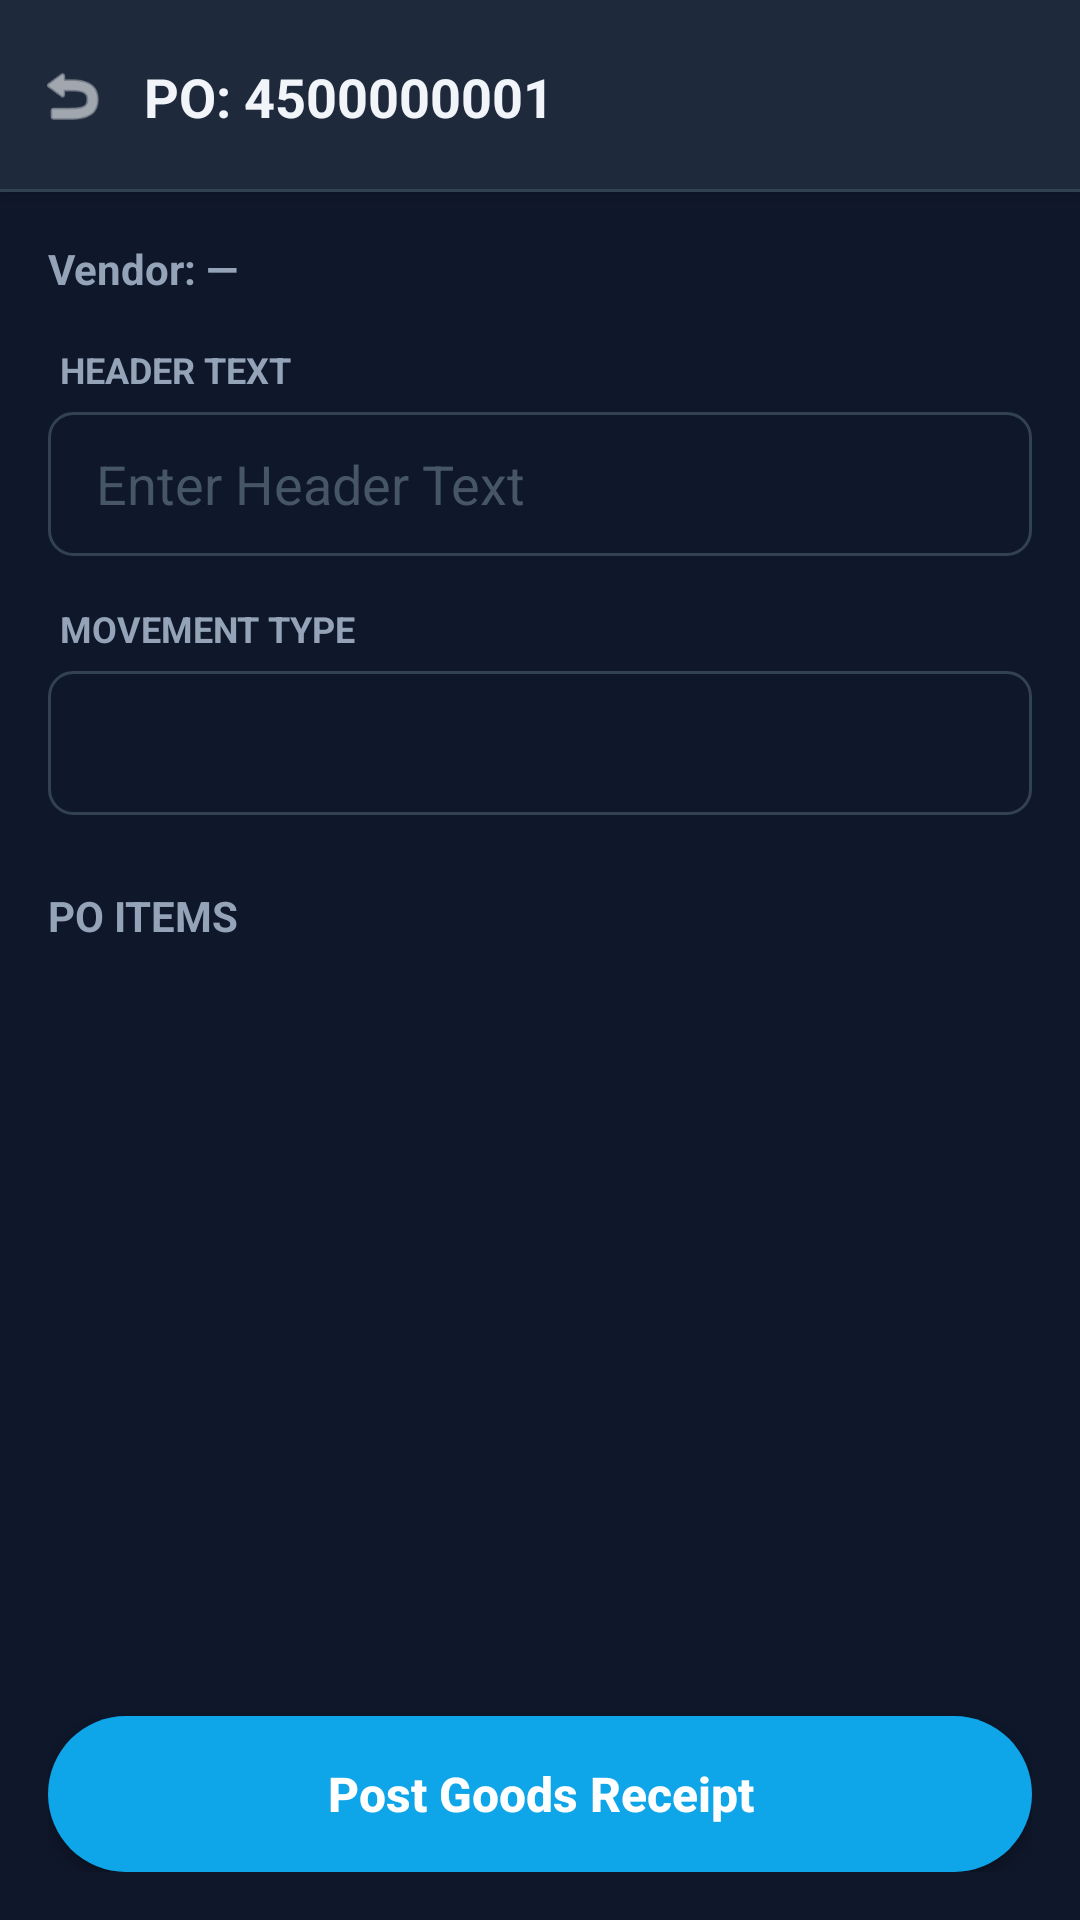

The Android layout XML behind this screen, and the referenced resources:
<!-- AndroidManifest.xml: application theme Theme.PRApp -->
<!-- res/layout/fragment_goods_receipt_detail.xml -->
<?xml version="1.0" encoding="utf-8"?>
<androidx.constraintlayout.widget.ConstraintLayout xmlns:android="http://schemas.android.com/apk/res/android"
    xmlns:app="http://schemas.android.com/apk/res-auto"
    xmlns:tools="http://schemas.android.com/tools" android:layout_width="match_parent" android:layout_height="match_parent" android:background="#0F172A">    

    
    <androidx.constraintlayout.widget.ConstraintLayout android:id="@+id/header_layout" android:layout_width="match_parent" android:layout_height="64dp" android:background="#1E293B" android:elevation="4dp" app:layout_constraintTop_toTopOf="parent">

        <ImageView android:id="@+id/btn_back" android:layout_width="48dp" android:layout_height="48dp" android:padding="12dp" android:src="@android:drawable/ic_menu_revert" app:tint="#F8FAFC" app:layout_constraintStart_toStartOf="parent" app:layout_constraintTop_toTopOf="parent" app:layout_constraintBottom_toBottomOf="parent"/>

        <TextView android:id="@+id/text_po_header" android:layout_width="wrap_content" android:layout_height="wrap_content" android:text="PO: 4500000001" android:textSize="18sp" android:textStyle="bold" android:textColor="#F1F5F9" app:layout_constraintStart_toEndOf="@id/btn_back" app:layout_constraintTop_toTopOf="parent" app:layout_constraintBottom_toBottomOf="parent"/>

        
        <View android:layout_width="match_parent" android:layout_height="1dp" android:background="#334155" app:layout_constraintBottom_toBottomOf="parent"/>
    </androidx.constraintlayout.widget.ConstraintLayout>

    
    <androidx.constraintlayout.widget.ConstraintLayout android:layout_width="match_parent" android:layout_height="0dp" android:padding="16dp" app:layout_constraintTop_toBottomOf="@id/header_layout" app:layout_constraintBottom_toBottomOf="parent">

        <TextView android:id="@+id/text_po_supplier" android:layout_width="wrap_content" android:layout_height="wrap_content" android:text="Vendor: —" android:textSize="14sp" android:textStyle="bold" android:textColor="#94A3B8" app:layout_constraintStart_toStartOf="parent" app:layout_constraintTop_toTopOf="parent" android:layout_marginBottom="16dp" />

        <LinearLayout android:id="@+id/layout_header_info" android:layout_width="match_parent" android:layout_height="wrap_content" android:orientation="vertical" app:layout_constraintTop_toBottomOf="@id/text_po_supplier" android:layout_marginTop="16dp">

            
            <TextView android:layout_width="wrap_content" android:layout_height="wrap_content" android:text="HEADER TEXT" android:textColor="#94A3B8" android:textStyle="bold" android:textAllCaps="true" android:textSize="12sp" android:layout_marginBottom="6dp" android:layout_marginStart="4dp"/>
            <EditText android:id="@+id/edit_header_text" android:layout_width="match_parent" android:layout_height="48dp" android:hint="Enter Header Text" android:textColorHint="#475569" android:textColor="#F8FAFC" android:inputType="text" android:paddingStart="16dp" android:paddingEnd="16dp" android:background="@drawable/bg_input_dark" android:layout_marginBottom="16dp"/>

            
            <TextView android:layout_width="wrap_content" android:layout_height="wrap_content" android:text="MOVEMENT TYPE" android:textColor="#94A3B8" android:textStyle="bold" android:textAllCaps="true" android:textSize="12sp" android:layout_marginBottom="6dp" android:layout_marginStart="4dp"/>
            <Spinner android:id="@+id/spinner_movement_type" android:layout_width="match_parent" android:layout_height="48dp" android:background="@drawable/bg_input_dark" android:popupBackground="#1E293B" android:layout_marginBottom="16dp"/>
        </LinearLayout>

        <TextView android:id="@+id/text_items_title" android:layout_width="wrap_content" android:layout_height="wrap_content" android:text="PO Items" android:textSize="14sp" android:textStyle="bold" android:textColor="#94A3B8" android:textAllCaps="true" app:layout_constraintStart_toStartOf="parent" app:layout_constraintTop_toBottomOf="@id/layout_header_info" android:layout_marginTop="8dp" />

        <androidx.recyclerview.widget.RecyclerView android:id="@+id/recycler_po_items" android:layout_width="match_parent" android:layout_height="0dp" app:layout_constraintTop_toBottomOf="@id/text_items_title" app:layout_constraintBottom_toTopOf="@id/text_post_status" android:layout_marginTop="12dp" android:layout_marginBottom="12dp" tools:listitem="@layout/item_po_detail" />

        <TextView android:id="@+id/text_post_status" android:layout_width="match_parent" android:layout_height="wrap_content" android:text="" android:textColor="#10B981" android:textSize="14sp" android:visibility="gone" android:layout_marginBottom="8dp" app:layout_constraintBottom_toTopOf="@id/btn_post_gr"/>

        <Button android:id="@+id/btn_post_gr" android:layout_width="match_parent" android:layout_height="52dp" android:text="Post Goods Receipt" android:textAllCaps="false" android:textStyle="bold" android:textSize="16sp" android:textColor="#FFFFFF" android:background="@drawable/bg_button_primary" app:backgroundTint="@null" app:layout_constraintBottom_toBottomOf="parent" />

        <ProgressBar android:id="@+id/progress_detail" android:layout_width="wrap_content" android:layout_height="wrap_content" android:visibility="gone" android:indeterminateTint="#3B82F6" app:layout_constraintTop_toTopOf="parent" app:layout_constraintBottom_toBottomOf="parent" app:layout_constraintStart_toStartOf="parent" app:layout_constraintEnd_toEndOf="parent" />

    </androidx.constraintlayout.widget.ConstraintLayout>
</androidx.constraintlayout.widget.ConstraintLayout>
<!-- res/layout/item_po_detail.xml (included above) -->
<?xml version="1.0" encoding="utf-8"?>
<androidx.constraintlayout.widget.ConstraintLayout xmlns:android="http://schemas.android.com/apk/res/android" android:layout_width="match_parent" android:layout_height="wrap_content" android:layout_marginBottom="12dp" android:background="@drawable/bg_menu_card" android:padding="16dp" android:elevation="0dp">

    <LinearLayout android:layout_width="match_parent" android:layout_height="wrap_content" android:orientation="vertical">

        <TextView android:id="@+id/text_material_desc" android:layout_width="wrap_content" android:layout_height="wrap_content" android:text="Material Description" android:textColor="#F8FAFC" android:textStyle="bold" android:textSize="16sp" />

        <TextView android:id="@+id/text_material_id" android:layout_width="wrap_content" android:layout_height="wrap_content" android:text="MAT123" android:textSize="12sp" android:textColor="#3B82F6" android:textStyle="bold" android:layout_marginTop="4dp"/>

        <LinearLayout android:layout_width="match_parent" android:layout_height="wrap_content" android:orientation="horizontal" android:layout_marginTop="12dp" android:background="#0F172A" android:padding="8dp">

            <TextView android:layout_width="0dp" android:layout_height="wrap_content" android:layout_weight="1" android:text="ORDERED QTY" android:textSize="10sp" android:textColor="#94A3B8" android:textStyle="bold" />

            <TextView android:id="@+id/text_ordered_qty" android:layout_width="wrap_content" android:layout_height="wrap_content" android:textColor="#E2E8F0" android:text="10 PC" />
        </LinearLayout>

        <LinearLayout android:layout_width="match_parent" android:layout_height="wrap_content" android:orientation="horizontal" android:layout_marginTop="16dp">

            <LinearLayout android:layout_width="0dp" android:layout_height="wrap_content" android:layout_weight="1" android:orientation="vertical" android:layout_marginEnd="8dp">

                <TextView android:layout_width="wrap_content" android:layout_height="wrap_content" android:text="GR QUANTITY" android:textColor="#94A3B8" android:textStyle="bold" android:textAllCaps="true" android:textSize="10sp" android:layout_marginBottom="6dp" android:layout_marginStart="4dp"/>
                <EditText android:id="@+id/edit_gr_qty" android:layout_width="match_parent" android:layout_height="48dp" android:hint="QTY" android:textColorHint="#475569" android:textColor="#F8FAFC" android:inputType="numberDecimal" android:paddingStart="12dp" android:paddingEnd="12dp" android:background="@drawable/bg_input_dark"/>
            </LinearLayout>

            <LinearLayout android:layout_width="0dp" android:layout_height="wrap_content" android:layout_weight="1" android:orientation="vertical" android:layout_marginStart="8dp">

                <TextView android:layout_width="wrap_content" android:layout_height="wrap_content" android:text="STORAGE LOC" android:textColor="#94A3B8" android:textStyle="bold" android:textAllCaps="true" android:textSize="10sp" android:layout_marginBottom="6dp" android:layout_marginStart="4dp"/>
                <EditText android:id="@+id/edit_storage_loc" android:layout_width="match_parent" android:layout_height="48dp" android:hint="e.g. 101A" android:textColorHint="#475569" android:textColor="#F8FAFC" android:inputType="textCapCharacters" android:paddingStart="12dp" android:paddingEnd="12dp" android:background="@drawable/bg_input_dark"/>
            </LinearLayout>
        </LinearLayout>
    </LinearLayout>
</androidx.constraintlayout.widget.ConstraintLayout>
<!-- resources referenced by this layout -->
<resources>
  <!-- drawable bg_button_primary (drawable) -->
  <?xml version="1.0" encoding="utf-8"?>
  <shape xmlns:android="http://schemas.android.com/apk/res/android">
      <solid android:color="@color/brand_light_blue" />
      <corners android:radius="9999dp" />
  </shape>
  <!-- drawable bg_input_dark (drawable) -->
  <?xml version="1.0" encoding="utf-8"?>
  <shape xmlns:android="http://schemas.android.com/apk/res/android">
      <solid android:color="#0F172A" />
      <stroke android:width="1dp" android:color="#334155" />
      <corners android:radius="8dp" />
  </shape>
  <!-- drawable bg_menu_card (drawable) -->
  <?xml version="1.0" encoding="utf-8"?>
  <shape xmlns:android="http://schemas.android.com/apk/res/android">
      
      <solid android:color="@color/white" />
      
      <stroke android:width="1dp" android:color="@color/slate_200" />
      <corners android:radius="16dp" />
  </shape>
  <style name="Theme.PRApp" parent="Theme.MaterialComponents.Light.NoActionBar">
          
          <item name="colorPrimary">@color/brand_blue</item>
          <item name="colorPrimaryVariant">@color/brand_dark_blue</item>
          <item name="colorOnPrimary">@color/white</item>
          <item name="colorSecondary">@color/brand_lime</item>
  
          
          <item name="android:windowBackground">@color/slate_50</item>
          <item name="colorSurface">@color/white</item>
          <item name="colorOnSurface">@color/slate_700</item>
          <item name="android:colorBackground">@color/slate_50</item>
          <item name="colorOnBackground">@color/slate_700</item>
  
          
          <item name="android:textColor">@color/slate_700</item>
          <item name="android:textColorHint">@color/slate_400</item>
          <item name="android:textColorPrimary">@color/slate_700</item>
          <item name="android:textColorSecondary">@color/slate_500</item>
  
          
          <item name="android:statusBarColor">@color/brand_dark_blue</item>
          <item name="android:navigationBarColor">@color/slate_50</item>
          <item name="android:windowLightStatusBar">false</item>
          <item name="android:windowLightNavigationBar">true</item>
      </style>
  <color name="brand_light_blue">#0ea5e9</color>
  <color name="white">#FFFFFF</color>
  <color name="slate_200">#E2E8F0</color>
  <color name="brand_blue">#002957</color>
  <color name="brand_dark_blue">#003673</color>
  <color name="brand_lime">#84cc16</color>
  <color name="slate_50">#F8FAFC</color>
  <color name="slate_700">#334155</color>
  <color name="slate_400">#94A3B8</color>
  <color name="slate_500">#64748B</color>
</resources>
